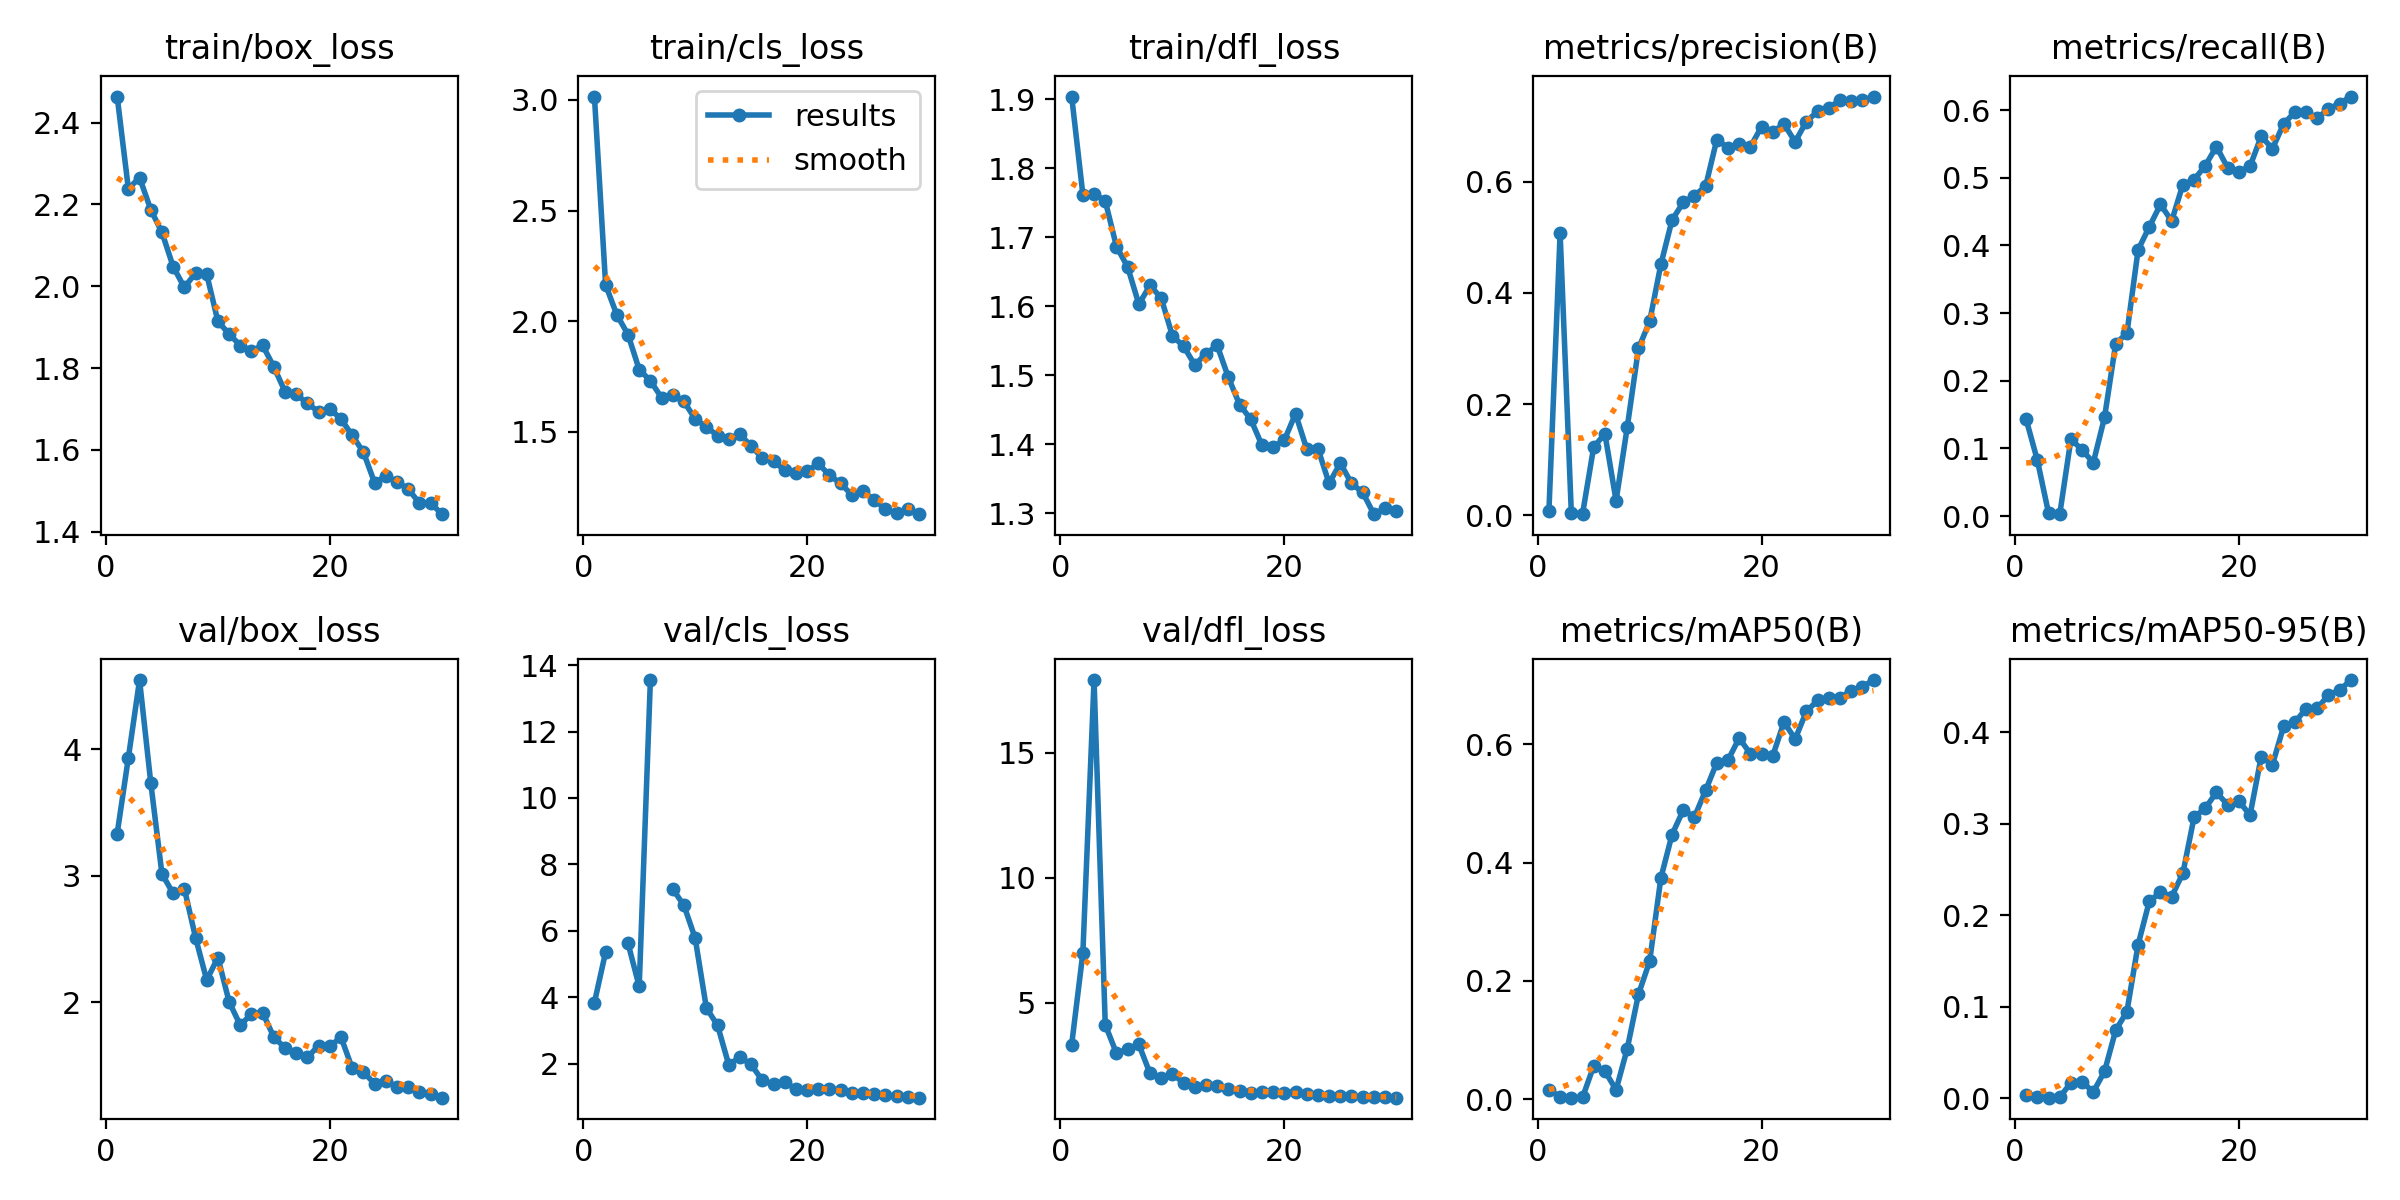

Source data for this figure (header and first rows):
epoch, time, train/box_loss, train/cls_loss, train/dfl_loss, metrics/precision(B), metrics/recall(B), metrics/mAP50(B), metrics/mAP50-95(B), val/box_loss, val/cls_loss, val/dfl_loss, lr/pg0, lr/pg1, lr/pg2
1, 16.53, 2.464, 3.015, 1.904, 0.00788, 0.1429, 0.01515, 0.00347, 3.335, 3.839, 3.318, 0.0874, 0.0014, 0.0014
2, 31.33, 2.238, 2.164, 1.762, 0.5073, 0.08261, 0.00424, 0.00109, 3.934, 5.363, 6.986, 0.0738, 0.002804, 0.002804
3, 43.97, 2.266, 2.029, 1.763, 0.00498, 0.00447, 0.00245, 0.00049, 4.548, inf, 17.9, 0.06011, 0.00411, 0.00411
4, 55.67, 2.187, 1.94, 1.753, 0.00211, 0.00293, 0.0028, 0.00089, 3.737, 5.629, 4.111, 0.04632, 0.005316, 0.005316
5, 67, 2.132, 1.781, 1.687, 0.1227, 0.1142, 0.05602, 0.01696, 3.016, 4.326, 2.973, 0.03242, 0.006423, 0.006423
6, 78.81, 2.048, 1.731, 1.657, 0.1467, 0.09744, 0.04746, 0.0176, 2.862, 13.55, 3.134, 0.01843, 0.007431, 0.007431
7, 90.46, 1.997, 1.654, 1.603, 0.02636, 0.07923, 0.01563, 0.0068, 2.9, inf, 3.324, 0.00802, 0.00802, 0.00802
8, 103, 2.032, 1.664, 1.63, 0.1588, 0.1458, 0.08551, 0.02919, 2.513, 7.258, 2.164, 0.00769, 0.00769, 0.00769
9, 114.3, 2.029, 1.637, 1.612, 0.3, 0.2549, 0.1773, 0.07423, 2.177, 6.764, 1.972, 0.00736, 0.00736, 0.00736
10, 125.4, 1.914, 1.558, 1.557, 0.3484, 0.2703, 0.2332, 0.09454, 2.355, 5.78, 2.155, 0.00703, 0.00703, 0.00703
11, 135.9, 1.883, 1.522, 1.542, 0.451, 0.3934, 0.3738, 0.1678, 2.006, 3.681, 1.779, 0.0067, 0.0067, 0.0067
12, 146.5, 1.855, 1.482, 1.515, 0.5308, 0.4274, 0.4473, 0.2151, 1.82, 3.155, 1.634, 0.00637, 0.00637, 0.00637
13, 156.8, 1.842, 1.469, 1.531, 0.5626, 0.4605, 0.4886, 0.225, 1.911, 1.971, 1.692, 0.00604, 0.00604, 0.00604
14, 168.4, 1.855, 1.489, 1.543, 0.5748, 0.4361, 0.477, 0.2203, 1.918, 2.199, 1.672, 0.00571, 0.00571, 0.00571
15, 178.1, 1.803, 1.435, 1.497, 0.5915, 0.4899, 0.522, 0.2459, 1.726, 1.978, 1.525, 0.00538, 0.00538, 0.00538
16, 188.3, 1.742, 1.382, 1.457, 0.6755, 0.4969, 0.569, 0.307, 1.641, 1.495, 1.443, 0.00505, 0.00505, 0.00505
17, 197.5, 1.736, 1.368, 1.436, 0.6605, 0.5178, 0.5734, 0.3169, 1.598, 1.38, 1.397, 0.00472, 0.00472, 0.00472
18, 208, 1.714, 1.326, 1.398, 0.6682, 0.5461, 0.6105, 0.3342, 1.566, 1.437, 1.417, 0.00439, 0.00439, 0.00439
19, 218, 1.693, 1.314, 1.396, 0.6625, 0.5147, 0.5839, 0.3206, 1.66, 1.243, 1.42, 0.00406, 0.00406, 0.00406
20, 228.3, 1.7, 1.321, 1.406, 0.6986, 0.5091, 0.583, 0.3247, 1.654, 1.195, 1.394, 0.00373, 0.00373, 0.00373
21, 318.9, 1.675, 1.357, 1.444, 0.6895, 0.5168, 0.5805, 0.3094, 1.726, 1.239, 1.439, 0.0034, 0.0034, 0.0034
22, 328.4, 1.635, 1.303, 1.393, 0.7034, 0.5614, 0.6375, 0.3734, 1.479, 1.235, 1.329, 0.00307, 0.00307, 0.00307
23, 337.8, 1.594, 1.267, 1.393, 0.6714, 0.5427, 0.6089, 0.3644, 1.45, 1.202, 1.314, 0.00274, 0.00274, 0.00274
24, 346.9, 1.519, 1.214, 1.343, 0.7079, 0.5795, 0.6555, 0.4063, 1.358, 1.124, 1.254, 0.00241, 0.00241, 0.00241
25, 356, 1.536, 1.231, 1.373, 0.726, 0.5968, 0.6741, 0.4107, 1.376, 1.133, 1.27, 0.00208, 0.00208, 0.00208
26, 365, 1.522, 1.193, 1.343, 0.7314, 0.5968, 0.6776, 0.4256, 1.336, 1.078, 1.251, 0.00175, 0.00175, 0.00175
27, 373.6, 1.504, 1.15, 1.33, 0.7471, 0.5877, 0.6787, 0.426, 1.328, 1.06, 1.239, 0.00142, 0.00142, 0.00142
28, 383.6, 1.47, 1.132, 1.298, 0.7456, 0.6017, 0.6904, 0.4405, 1.294, 1.015, 1.218, 0.00109, 0.00109, 0.00109
29, 392.6, 1.471, 1.151, 1.307, 0.7462, 0.6095, 0.6972, 0.4459, 1.278, 0.9966, 1.21, 0.00076, 0.00076, 0.00076
30, 401.5, 1.443, 1.128, 1.303, 0.7528, 0.6199, 0.7086, 0.457, 1.248, 0.978, 1.195, 0.00043, 0.00043, 0.00043
